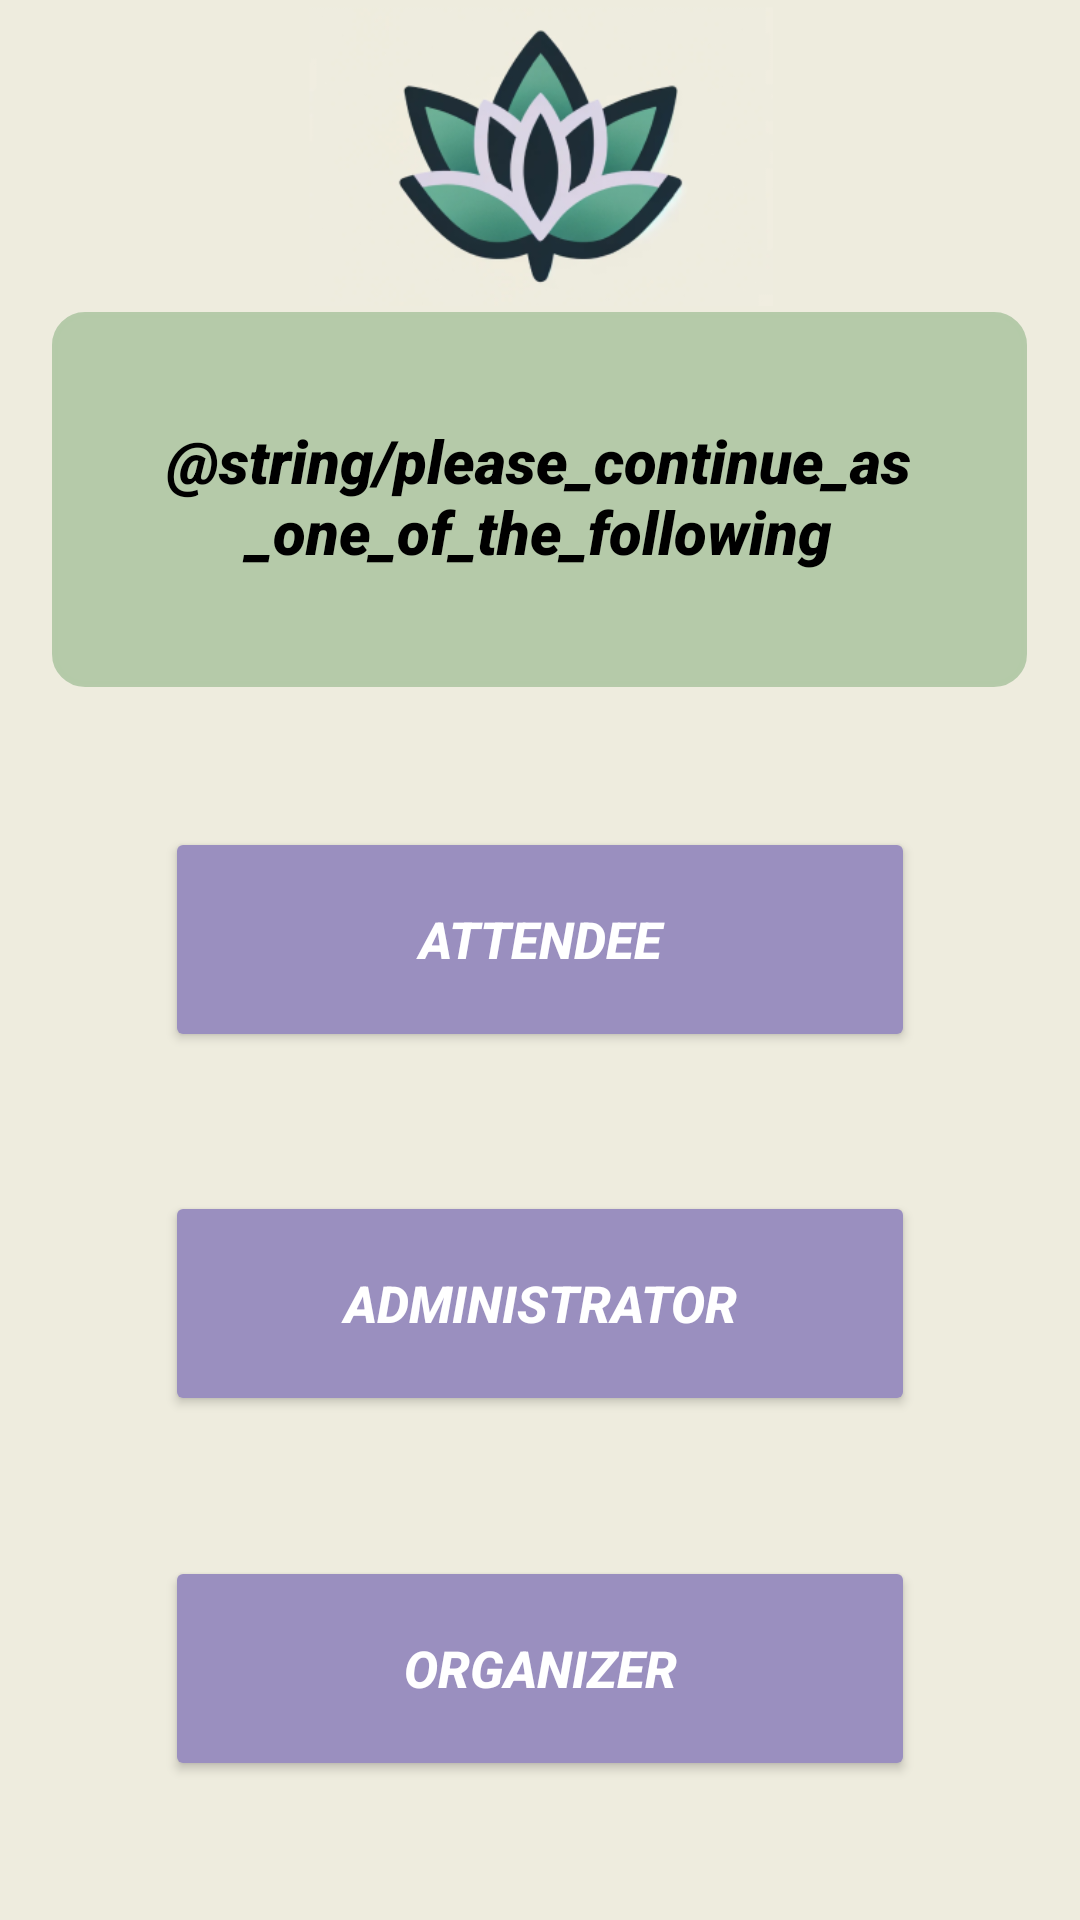

Layout XML and referenced resources for this Android screen:
<!-- AndroidManifest.xml: application theme Theme.MergeFault -->
<!-- res/layout/activity_main.xml -->
<?xml version="1.0" encoding="utf-8"?>
<androidx.constraintlayout.widget.ConstraintLayout xmlns:android="http://schemas.android.com/apk/res/android"
    xmlns:app="http://schemas.android.com/apk/res-auto"
    xmlns:tools="http://schemas.android.com/tools"
    android:layout_width="match_parent"
    android:layout_height="match_parent"
    android:background="#EEECDE"
    android:id="@+id/main"
    tools:context=".MainActivity">

    <TextView
        android:id="@+id/continueAsFollowing"
        android:layout_width="325sp"
        android:layout_height="125sp"
        android:layout_gravity="center_vertical"
        android:layout_marginTop="104dp"
        android:background="@drawable/rounded_corner_view"
        android:backgroundTint="#F7B2C8A6"
        android:fontFamily="sans-serif-black"
        android:paddingStart="20sp"
        android:paddingEnd="20sp"
        android:gravity="center"
        android:includeFontPadding="false"
        android:text="@string/please_continue_as_one_of_the_following"
        android:textAlignment="center"
        android:textAppearance="@style/TextAppearance.AppCompat.Large"
        android:textColor="#000000"
        android:textSize="20sp"
        android:textStyle="bold|italic"
        app:layout_constraintEnd_toEndOf="parent"
        app:layout_constraintHorizontal_bias="0.495"
        app:layout_constraintStart_toStartOf="parent"
        app:layout_constraintTop_toTopOf="parent" />

    <Button
        android:id="@+id/attendeeButton"
        android:layout_width="250sp"
        android:layout_height="75sp"
        android:backgroundTint="#9A8FBF"
        android:text="ATTENDEE"
        android:textColor="@color/white"
        android:textSize="17sp"
        android:textStyle="bold|italic"
        app:layout_constraintBottom_toTopOf="@+id/adminButton"
        app:layout_constraintEnd_toEndOf="parent"
        app:layout_constraintStart_toStartOf="parent"
        app:layout_constraintTop_toBottomOf="@+id/continueAsFollowing" />

    <Button
        android:id="@+id/adminButton"
        android:layout_width="250sp"
        android:layout_height="75sp"
        android:backgroundTint="#9A8FBF"
        android:text="ADMINISTRATOR"
        android:textSize="17sp"
        android:textStyle="bold|italic"
        android:textColor="@color/white"
        android:visibility="visible"
        app:layout_constraintBottom_toBottomOf="parent"
        app:layout_constraintEnd_toEndOf="parent"
        app:layout_constraintStart_toStartOf="parent"
        app:layout_constraintTop_toBottomOf="@+id/continueAsFollowing" />

    <Button
        android:id="@+id/organizerButton"
        android:layout_width="250sp"
        android:layout_height="75sp"
        android:backgroundTint="#9A8FBF"
        android:text="ORGANIZER"
        android:textSize="17sp"
        android:textStyle="bold|italic"
        android:textColor="@color/white"
        app:layout_constraintBottom_toBottomOf="parent"
        app:layout_constraintEnd_toEndOf="parent"
        app:layout_constraintStart_toStartOf="parent"
        app:layout_constraintTop_toBottomOf="@+id/adminButton" />

    <ImageView
        android:id="@+id/homeScreenLogo"
        android:layout_width="wrap_content"
        android:layout_height="100sp"
        android:src="@drawable/logo"
        app:layout_constraintBottom_toTopOf="@+id/continueAsFollowing"
        app:layout_constraintEnd_toEndOf="parent"
        app:layout_constraintStart_toStartOf="parent"
        app:layout_constraintTop_toTopOf="parent" />



</androidx.constraintlayout.widget.ConstraintLayout>
<!-- resources referenced by this layout -->
<resources>
  <color name="white">#FFFFFFFF</color>
  <!-- drawable logo: png bitmap (drawable, 46102 bytes) -->
  <!-- drawable rounded_corner_view (drawable) -->
  <?xml version="1.0" encoding="utf-8"?>
  
  
  <shape
      xmlns:android="http://schemas.android.com/apk/res/android"
      android:shape="rectangle">
  
      <corners android:radius="10dp" />
  
      
      <stroke android:width="2dp" android:color="#FCB2C8A6" />
  
      
      <solid android:color="#FCB2C8A6" />
  
  </shape>
  <style name="Theme.MergeFault" parent="Base.Theme.MergeFault" />
  <style name="Base.Theme.MergeFault" parent="Theme.Material3.DayNight.NoActionBar">
          
          
      </style>
</resources>
